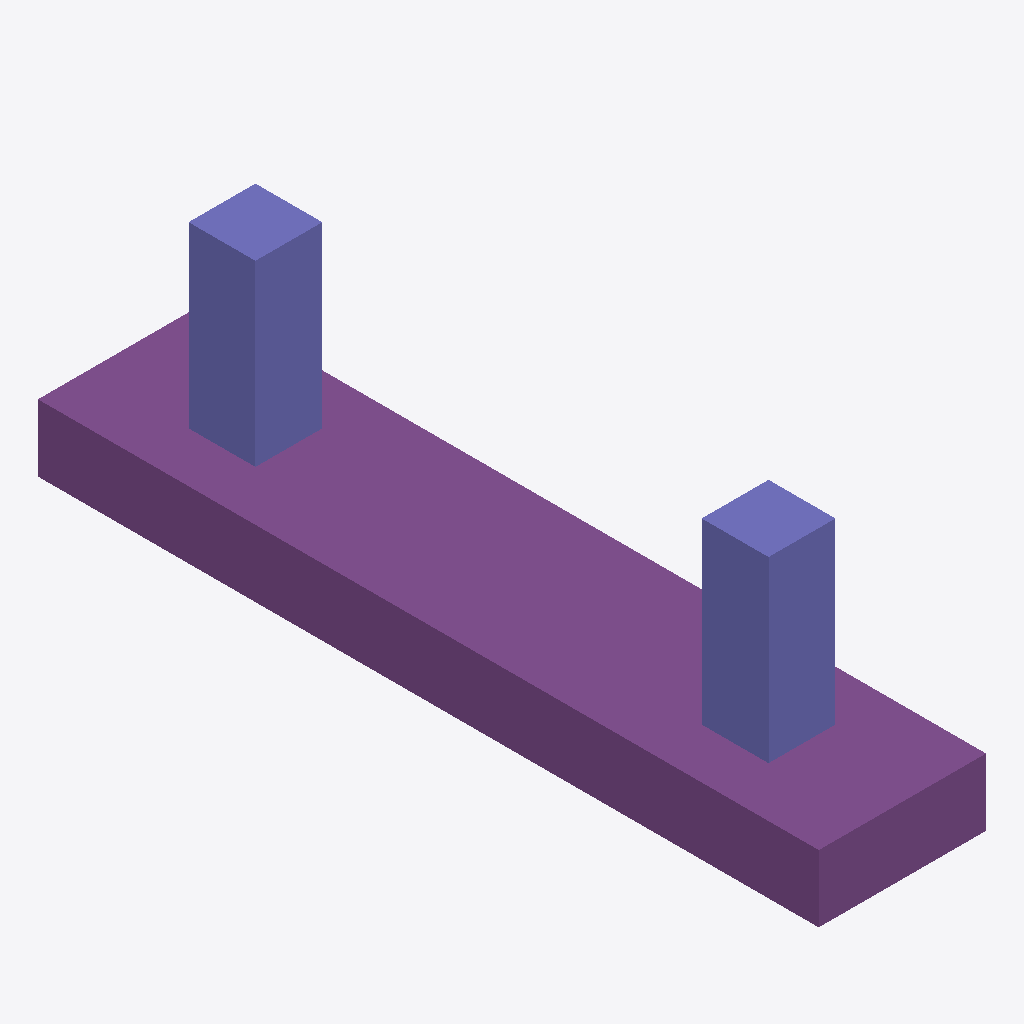
Isometric view of an IFC building model (IFC-SPF (STEP), schema IFC2X3, length unit metre), seen from the south-west, elements coloured by IFC class: 2 columns (violet), 1 footing (purple).
Extent 1.5 m × 7.0 m × 2.2 m (x, y, z). Storeys (1): Geschoss at 0.00 m. Elements (19): 16 IfcReinforcingBar, 2 IfcColumn, 1 IfcFooting.

HEADER;
FILE_DESCRIPTION(('IFC2x3 Coordination View'),'2;1');
FILE_NAME('export.ifc','2016-08-22T18:57:06',(''),(''),'The EXPRESS Data Manager Version 5.02.0110.b05 : 16 Jul 2014','Allplan [number]:41:48','');
FILE_SCHEMA(('IFC2X3'));
ENDSEC;
DATA;
#5=IFCPROJECT('3O10tvFnWHvBEzT4QWihlb',#4,'My Project',$,$,$,$,(#11,#38),#42);
#44=IFCSITE('3ptWx2ppXAmg6UCE5f6X8a',#4,'MySite',$,$,#49,$,$,.ELEMENT.,$,$,$,$,$);
#56=IFCBUILDING('09mBnFWbbC0PwimkH79JmB',#4,'MyBuilding',$,$,#57,$,$,.ELEMENT.,$,$,$);
#76=IFCBUILDINGSTOREY('3T9n$QXTXE1BsQlTilqHwx',#4,'Geschoss',$,$,#67,$,$,.ELEMENT.,$);
#201=IFCFOOTING('2dQpfFTpPBGQRDZrn7UNXS',#4,' ',$,$,#85,#186,$,.NOTDEFINED.);
#325=IFCCOLUMN('0IPxroFqvFVhfR5Zs04Qpk',#4,' ',$,$,#278,#279,$);
#412=IFCCOLUMN('20eDII3P5EvQeg7B6f_MhB',#4,' ',$,$,#374,#375,$);
ENDSEC;